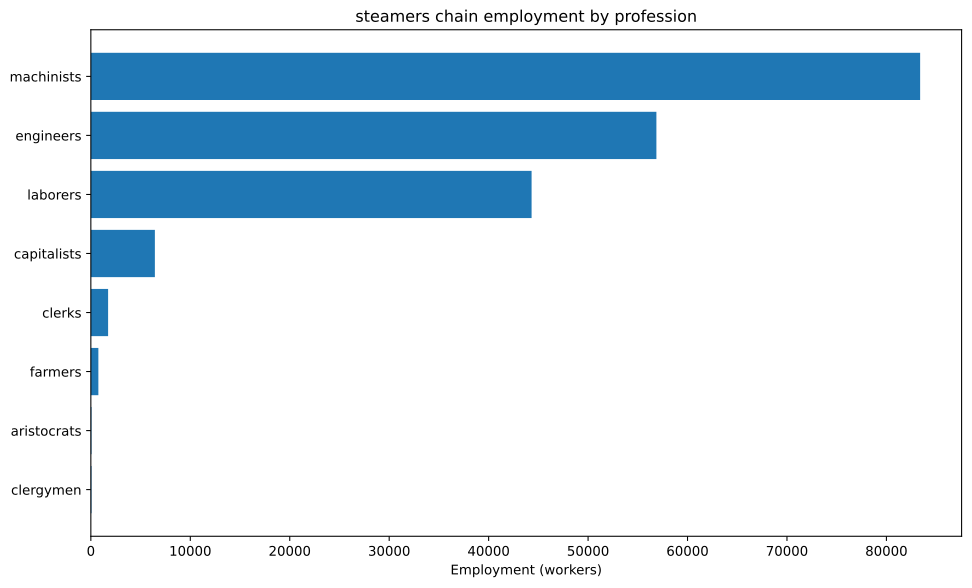

Data behind this chart, as committed beside it:
config, building, profession, employment
building_tooling_workshops+pm_rubber_gri…, building_tooling_workshops, capitalists, 189
building_tooling_workshops+pm_rubber_gri…, building_tooling_workshops, engineers, 944.9
building_tooling_workshops+pm_rubber_gri…, building_tooling_workshops, machinists, 1890
building_paper_mills+pm_bleached_paper+p…, building_paper_mills, capitalists, 22.2
building_paper_mills+pm_bleached_paper+p…, building_paper_mills, engineers, 111
building_paper_mills+pm_bleached_paper+p…, building_paper_mills, laborers, 222
building_paper_mills+pm_bleached_paper+p…, building_paper_mills, machinists, 222
building_chemical_plants+pm_improved_fer…, building_chemical_plants, capitalists, 27.02
building_chemical_plants+pm_improved_fer…, building_chemical_plants, engineers, 270.2
building_chemical_plants+pm_improved_fer…, building_chemical_plants, laborers, 540.4
building_chemical_plants+pm_improved_fer…, building_chemical_plants, machinists, 405.3
building_explosives_factory+pm_brine_ele…, building_explosives_factory, capitalists, 73.99
building_explosives_factory+pm_brine_ele…, building_explosives_factory, engineers, 1110
building_explosives_factory+pm_brine_ele…, building_explosives_factory, laborers, 739.9
building_explosives_factory+pm_brine_ele…, building_explosives_factory, machinists, 887.8
building_synthetics_plants+pm_dye_produc…, building_synthetics_plants, capitalists, 2.775
building_synthetics_plants+pm_dye_produc…, building_synthetics_plants, engineers, 55.49
building_synthetics_plants+pm_dye_produc…, building_synthetics_plants, laborers, 27.75
building_synthetics_plants+pm_dye_produc…, building_synthetics_plants, machinists, 41.62
building_steel_mills+pm_open_hearth_proc…, building_steel_mills, capitalists, 629.3
building_steel_mills+pm_open_hearth_proc…, building_steel_mills, engineers, 4720
building_steel_mills+pm_open_hearth_proc…, building_steel_mills, laborers, 3147
building_steel_mills+pm_open_hearth_proc…, building_steel_mills, machinists, 7867
building_motor_industry+pm_electric_engi…, building_motor_industry, capitalists, 389.6
building_motor_industry+pm_electric_engi…, building_motor_industry, engineers, 3896
building_motor_industry+pm_electric_engi…, building_motor_industry, laborers, 3896
building_motor_industry+pm_electric_engi…, building_motor_industry, machinists, 3896
building_shipyards+pm_arc_welding_shipbu…, building_shipyards, capitalists, 1786
building_shipyards+pm_arc_welding_shipbu…, building_shipyards, engineers, 26786
building_shipyards+pm_arc_welding_shipbu…, building_shipyards, laborers, 17857
building_shipyards+pm_arc_welding_shipbu…, building_shipyards, machinists, 35714
building_coal_mine+pm_diesel_pump_buildi…, building_coal_mine, capitalists, 471.5
building_coal_mine+pm_diesel_pump_buildi…, building_coal_mine, engineers, 3536
building_coal_mine+pm_diesel_pump_buildi…, building_coal_mine, machinists, 7072
building_iron_mine+pm_diesel_pump_buildi…, building_iron_mine, capitalists, 638.3
building_iron_mine+pm_diesel_pump_buildi…, building_iron_mine, engineers, 4787
building_iron_mine+pm_diesel_pump_buildi…, building_iron_mine, machinists, 9575
building_sulfur_mine+pm_diesel_pump_buil…, building_sulfur_mine, capitalists, 50.59
building_sulfur_mine+pm_diesel_pump_buil…, building_sulfur_mine, engineers, 253
building_sulfur_mine+pm_diesel_pump_buil…, building_sulfur_mine, machinists, 758.9
building_power_plant+pm_coal-fired_plant…, building_power_plant, capitalists, 1728
building_power_plant+pm_coal-fired_plant…, building_power_plant, engineers, 9675
building_power_plant+pm_coal-fired_plant…, building_power_plant, laborers, 13821
building_power_plant+pm_coal-fired_plant…, building_power_plant, machinists, 10366
building_logging_camp+pm_electric_saw_mi…, building_logging_camp, capitalists, 6.659
building_logging_camp+pm_electric_saw_mi…, building_logging_camp, engineers, 33.29
building_logging_camp+pm_electric_saw_mi…, building_logging_camp, laborers, 33.29
building_logging_camp+pm_electric_saw_mi…, building_logging_camp, machinists, 66.59
building_rubber_plantation+automatic_irr…, building_rubber_plantation, aristocrats, 62.99
building_rubber_plantation+automatic_irr…, building_rubber_plantation, clergymen, 62.99
building_rubber_plantation+automatic_irr…, building_rubber_plantation, farmers, 755.9
building_rubber_plantation+automatic_irr…, building_rubber_plantation, laborers, 1260
building_rubber_plantation+automatic_irr…, building_rubber_plantation, machinists, 315
building_oil_rig+pm_combustion_derricks+…, building_oil_rig, capitalists, 76.92
building_oil_rig+pm_combustion_derricks+…, building_oil_rig, engineers, 692.3
building_oil_rig+pm_combustion_derricks+…, building_oil_rig, machinists, 1538
building_railway+pm_electric_trains+pm_s…, building_railway, capitalists, 347
building_railway+pm_electric_trains+pm_s…, building_railway, clerks, 1735
building_railway+pm_electric_trains+pm_s…, building_railway, laborers, 2776
building_railway+pm_electric_trains+pm_s…, building_railway, machinists, 2776
